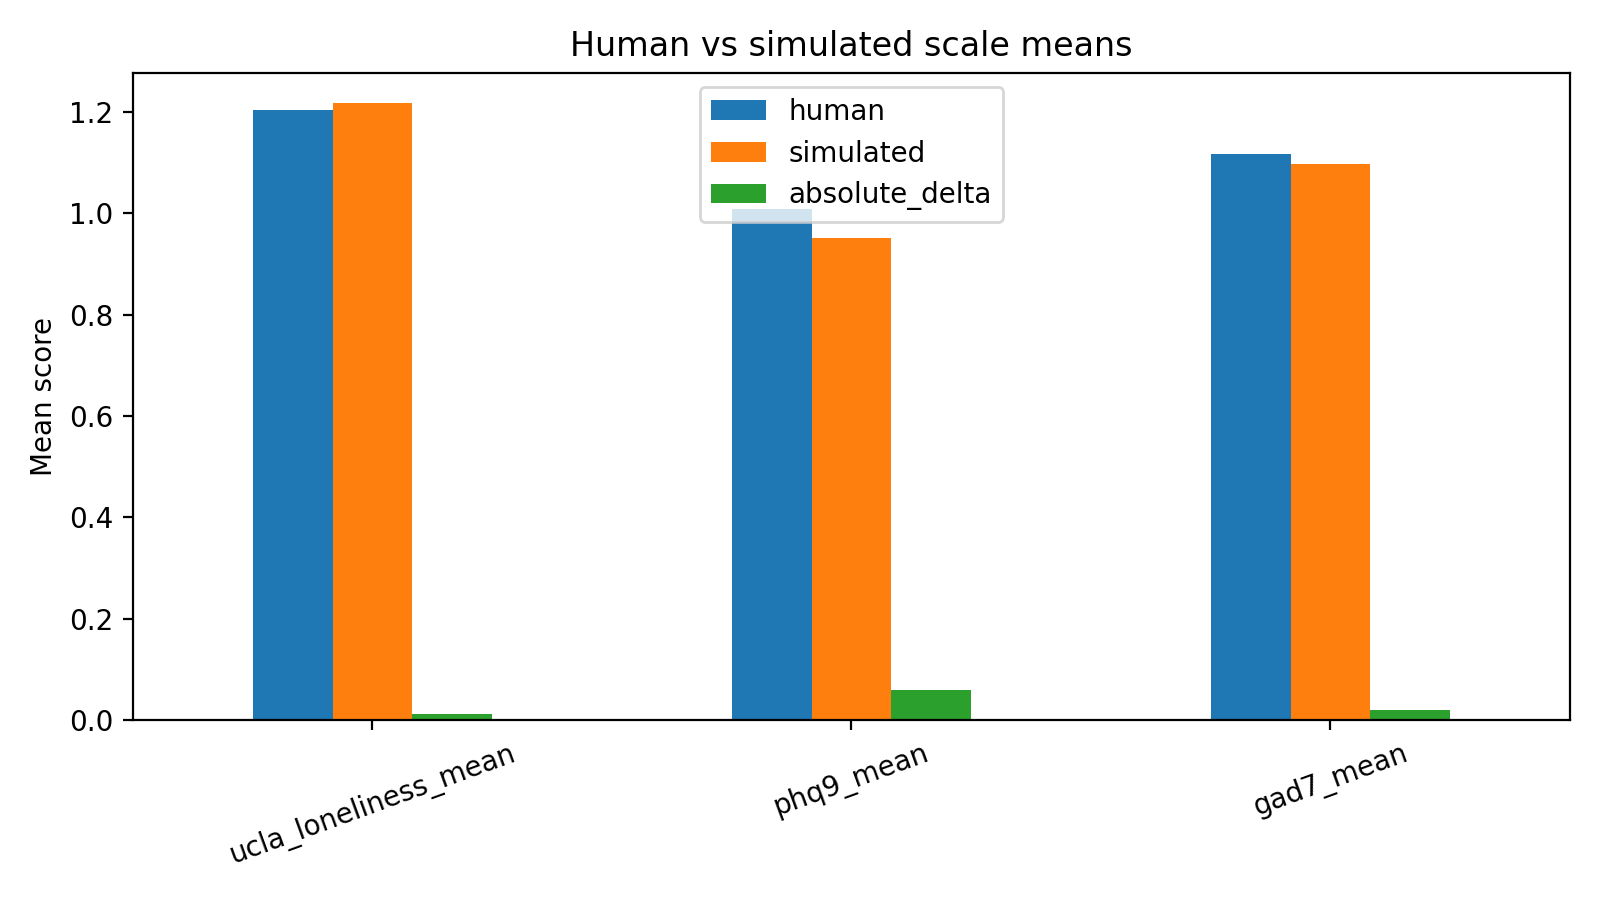

The file beside this chart, header and first rows:
scale, human, simulated, absolute_delta
ucla_loneliness_mean, 1.205, 1.217, 0.0125
phq9_mean, 1.01, 0.9514, 0.05833
gad7_mean, 1.118, 1.098, 0.01964
